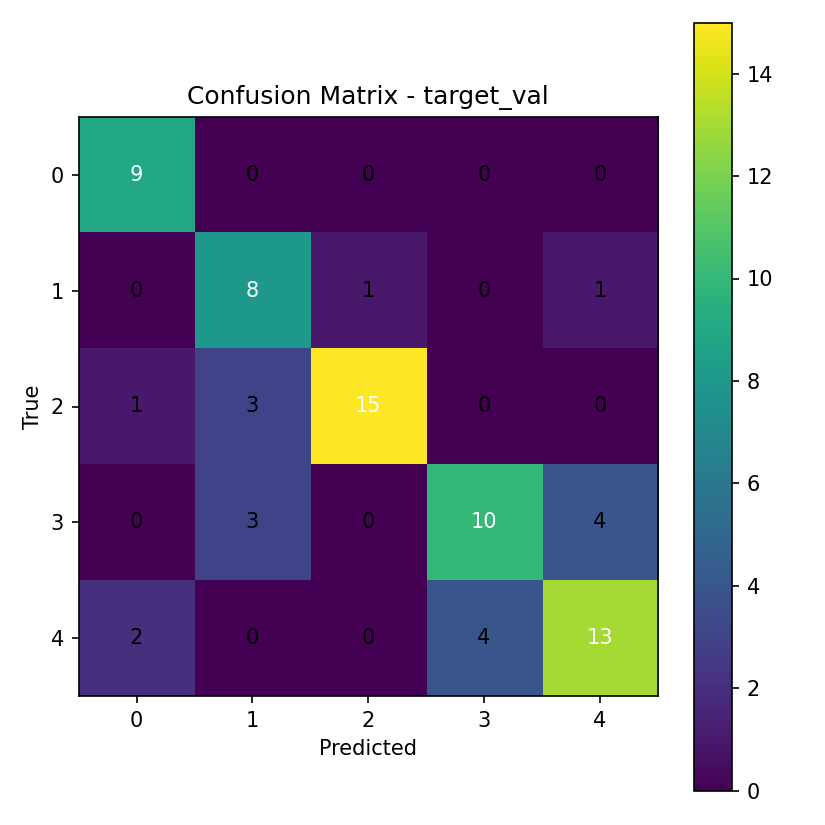

The table this chart was drawn from, first rows:
9, 0, 0, 0, 0
0, 8, 1, 0, 1
1, 3, 15, 0, 0
0, 3, 0, 10, 4
2, 0, 0, 4, 13
